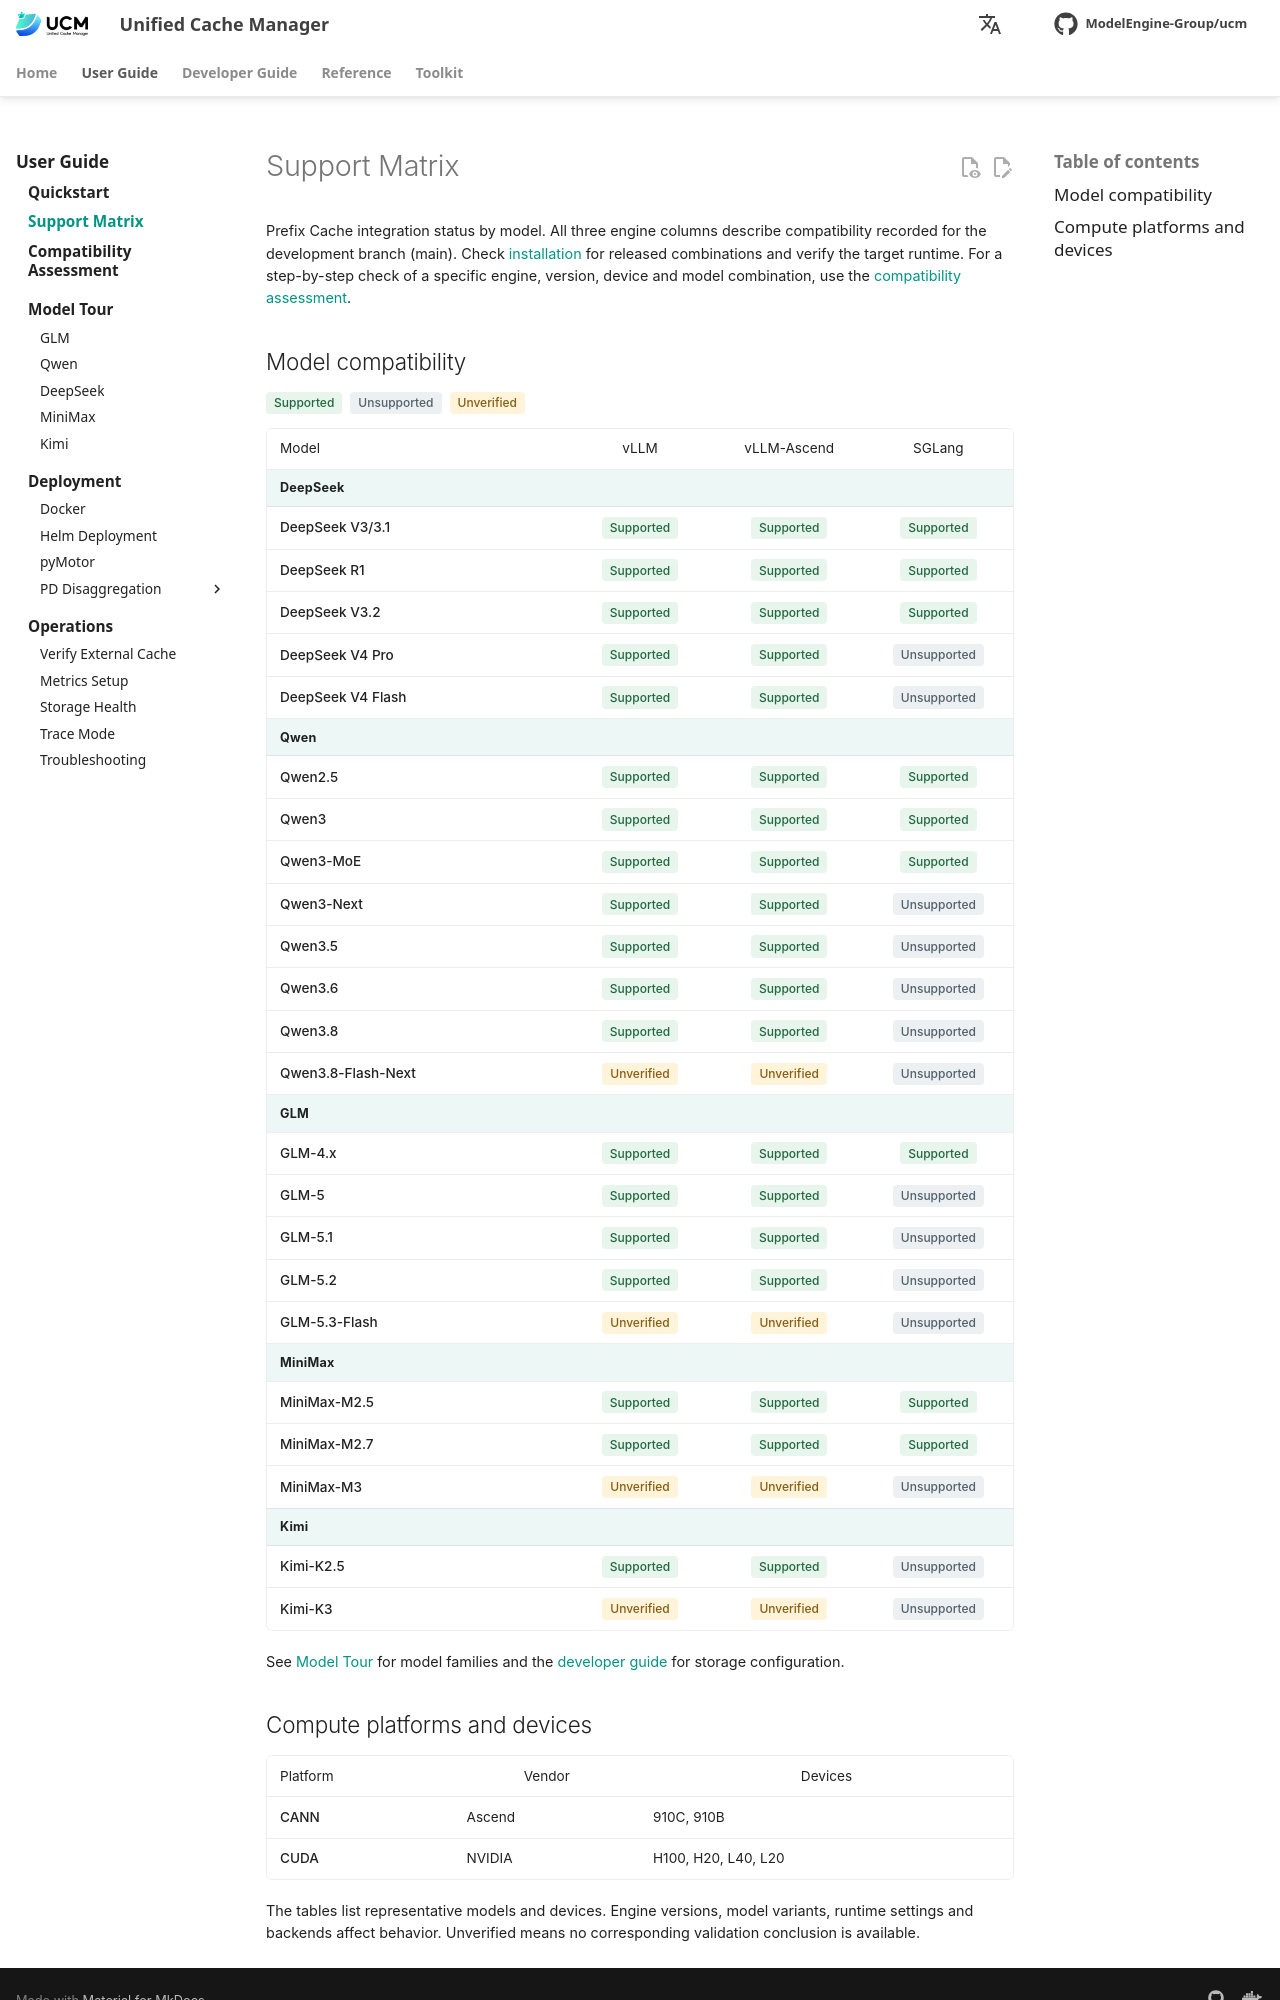

repository: student-jhz/unified-cache-management · page: user-guide/support-matrix/index.html · generator: mkdocs

# Support Matrix

<div class="ucm-support-matrix" markdown="1">

Prefix Cache integration status by model. All three engine columns describe compatibility recorded for the development branch (main). Check [installation](../quick_start/index.md) for released combinations and verify the target runtime.

## Model compatibility

<div class="ucm-matrix-legend"><span class="ucm-matrix-status ucm-matrix-status--supported">Supported</span><span class="ucm-matrix-status ucm-matrix-status--unsupported">Unsupported</span><span class="ucm-matrix-status ucm-matrix-status--unverified">Unverified</span></div>

<div class="ucm-matrix-scroll" tabindex="0" role="region" aria-label="Model compatibility table, horizontally scrollable">
<table class="ucm-support-table">
<colgroup><col style="width:40%"><col style="width:20%"><col style="width:20%"><col style="width:20%"></colgroup>
<thead><tr><th scope="col">Model</th><th scope="col">vLLM</th><th scope="col">vLLM-Ascend</th><th scope="col">SGLang</th></tr></thead>
<tbody>
<tr class="ucm-matrix-family"><th colspan="4" scope="rowgroup">DeepSeek</th></tr>
<tr><th scope="row">DeepSeek V3/3.1</th><td><span class="ucm-matrix-status ucm-matrix-status--supported">Supported</span></td><td><span class="ucm-matrix-status ucm-matrix-status--supported">Supported</span></td><td><span class="ucm-matrix-status ucm-matrix-status--supported">Supported</span></td></tr>
<tr><th scope="row">DeepSeek R1</th><td><span class="ucm-matrix-status ucm-matrix-status--supported">Supported</span></td><td><span class="ucm-matrix-status ucm-matrix-status--supported">Supported</span></td><td><span class="ucm-matrix-status ucm-matrix-status--supported">Supported</span></td></tr>
<tr><th scope="row">DeepSeek V3.2</th><td><span class="ucm-matrix-status ucm-matrix-status--supported">Supported</span></td><td><span class="ucm-matrix-status ucm-matrix-status--supported">Supported</span></td><td><span class="ucm-matrix-status ucm-matrix-status--supported">Supported</span></td></tr>
<tr><th scope="row">DeepSeek V4 Pro</th><td><span class="ucm-matrix-status ucm-matrix-status--supported">Supported</span></td><td><span class="ucm-matrix-status ucm-matrix-status--supported">Supported</span></td><td><span class="ucm-matrix-status ucm-matrix-status--unsupported">Unsupported</span></td></tr>
<tr><th scope="row">DeepSeek V4 Flash</th><td><span class="ucm-matrix-status ucm-matrix-status--supported">Supported</span></td><td><span class="ucm-matrix-status ucm-matrix-status--supported">Supported</span></td><td><span class="ucm-matrix-status ucm-matrix-status--unsupported">Unsupported</span></td></tr>
</tbody>
<tbody>
<tr class="ucm-matrix-family"><th colspan="4" scope="rowgroup">Qwen</th></tr>
<tr><th scope="row">Qwen2.5</th><td><span class="ucm-matrix-status ucm-matrix-status--supported">Supported</span></td><td><span class="ucm-matrix-status ucm-matrix-status--supported">Supported</span></td><td><span class="ucm-matrix-status ucm-matrix-status--supported">Supported</span></td></tr>
<tr><th scope="row">Qwen3</th><td><span class="ucm-matrix-status ucm-matrix-status--supported">Supported</span></td><td><span class="ucm-matrix-status ucm-matrix-status--supported">Supported</span></td><td><span class="ucm-matrix-status ucm-matrix-status--supported">Supported</span></td></tr>
<tr><th scope="row">Qwen3-MoE</th><td><span class="ucm-matrix-status ucm-matrix-status--supported">Supported</span></td><td><span class="ucm-matrix-status ucm-matrix-status--supported">Supported</span></td><td><span class="ucm-matrix-status ucm-matrix-status--supported">Supported</span></td></tr>
<tr><th scope="row">Qwen3-Next</th><td><span class="ucm-matrix-status ucm-matrix-status--supported">Supported</span></td><td><span class="ucm-matrix-status ucm-matrix-status--supported">Supported</span></td><td><span class="ucm-matrix-status ucm-matrix-status--unsupported">Unsupported</span></td></tr>
<tr><th scope="row">Qwen3.5</th><td><span class="ucm-matrix-status ucm-matrix-status--supported">Supported</span></td><td><span class="ucm-matrix-status ucm-matrix-status--supported">Supported</span></td><td><span class="ucm-matrix-status ucm-matrix-status--unsupported">Unsupported</span></td></tr>
<tr><th scope="row">Qwen3.6</th><td><span class="ucm-matrix-status ucm-matrix-status--supported">Supported</span></td><td><span class="ucm-matrix-status ucm-matrix-status--supported">Supported</span></td><td><span class="ucm-matrix-status ucm-matrix-status--unsupported">Unsupported</span></td></tr>
<tr><th scope="row">Qwen3.8</th><td><span class="ucm-matrix-status ucm-matrix-status--supported">Supported</span></td><td><span class="ucm-matrix-status ucm-matrix-status--supported">Supported</span></td><td><span class="ucm-matrix-status ucm-matrix-status--unsupported">Unsupported</span></td></tr>
<tr><th scope="row">Qwen3.8-Flash-Next</th><td><span class="ucm-matrix-status ucm-matrix-status--unverified">Unverified</span></td><td><span class="ucm-matrix-status ucm-matrix-status--unverified">Unverified</span></td><td><span class="ucm-matrix-status ucm-matrix-status--unsupported">Unsupported</span></td></tr>
</tbody>
<tbody>
<tr class="ucm-matrix-family"><th colspan="4" scope="rowgroup">GLM</th></tr>
<tr><th scope="row">GLM-4.x</th><td><span class="ucm-matrix-status ucm-matrix-status--supported">Supported</span></td><td><span class="ucm-matrix-status ucm-matrix-status--supported">Supported</span></td><td><span class="ucm-matrix-status ucm-matrix-status--supported">Supported</span></td></tr>
<tr><th scope="row">GLM-5</th><td><span class="ucm-matrix-status ucm-matrix-status--supported">Supported</span></td><td><span class="ucm-matrix-status ucm-matrix-status--supported">Supported</span></td><td><span class="ucm-matrix-status ucm-matrix-status--unsupported">Unsupported</span></td></tr>
<tr><th scope="row">GLM-5.1</th><td><span class="ucm-matrix-status ucm-matrix-status--supported">Supported</span></td><td><span class="ucm-matrix-status ucm-matrix-status--supported">Supported</span></td><td><span class="ucm-matrix-status ucm-matrix-status--unsupported">Unsupported</span></td></tr>
<tr><th scope="row">GLM-5.2</th><td><span class="ucm-matrix-status ucm-matrix-status--supported">Supported</span></td><td><span class="ucm-matrix-status ucm-matrix-status--supported">Supported</span></td><td><span class="ucm-matrix-status ucm-matrix-status--unsupported">Unsupported</span></td></tr>
<tr><th scope="row">GLM-5.3-Flash</th><td><span class="ucm-matrix-status ucm-matrix-status--unverified">Unverified</span></td><td><span class="ucm-matrix-status ucm-matrix-status--unverified">Unverified</span></td><td><span class="ucm-matrix-status ucm-matrix-status--unsupported">Unsupported</span></td></tr>
</tbody>
<tbody>
<tr class="ucm-matrix-family"><th colspan="4" scope="rowgroup">MiniMax</th></tr>
<tr><th scope="row">MiniMax-M2.5</th><td><span class="ucm-matrix-status ucm-matrix-status--supported">Supported</span></td><td><span class="ucm-matrix-status ucm-matrix-status--supported">Supported</span></td><td><span class="ucm-matrix-status ucm-matrix-status--supported">Supported</span></td></tr>
<tr><th scope="row">MiniMax-M2.7</th><td><span class="ucm-matrix-status ucm-matrix-status--supported">Supported</span></td><td><span class="ucm-matrix-status ucm-matrix-status--supported">Supported</span></td><td><span class="ucm-matrix-status ucm-matrix-status--supported">Supported</span></td></tr>
<tr><th scope="row">MiniMax-M3</th><td><span class="ucm-matrix-status ucm-matrix-status--unverified">Unverified</span></td><td><span class="ucm-matrix-status ucm-matrix-status--unverified">Unverified</span></td><td><span class="ucm-matrix-status ucm-matrix-status--unsupported">Unsupported</span></td></tr>
</tbody>
<tbody>
<tr class="ucm-matrix-family"><th colspan="4" scope="rowgroup">Kimi</th></tr>
<tr><th scope="row">Kimi-K2.5</th><td><span class="ucm-matrix-status ucm-matrix-status--supported">Supported</span></td><td><span class="ucm-matrix-status ucm-matrix-status--supported">Supported</span></td><td><span class="ucm-matrix-status ucm-matrix-status--unsupported">Unsupported</span></td></tr>
<tr><th scope="row">Kimi-K3</th><td><span class="ucm-matrix-status ucm-matrix-status--unverified">Unverified</span></td><td><span class="ucm-matrix-status ucm-matrix-status--unverified">Unverified</span></td><td><span class="ucm-matrix-status ucm-matrix-status--unsupported">Unsupported</span></td></tr>
</tbody>
</table>
</div>

See [Model Tour](../model-tour/index.md) for model families and the [developer guide](../../developer-guide/cache-configuration/index.md) for storage configuration.
